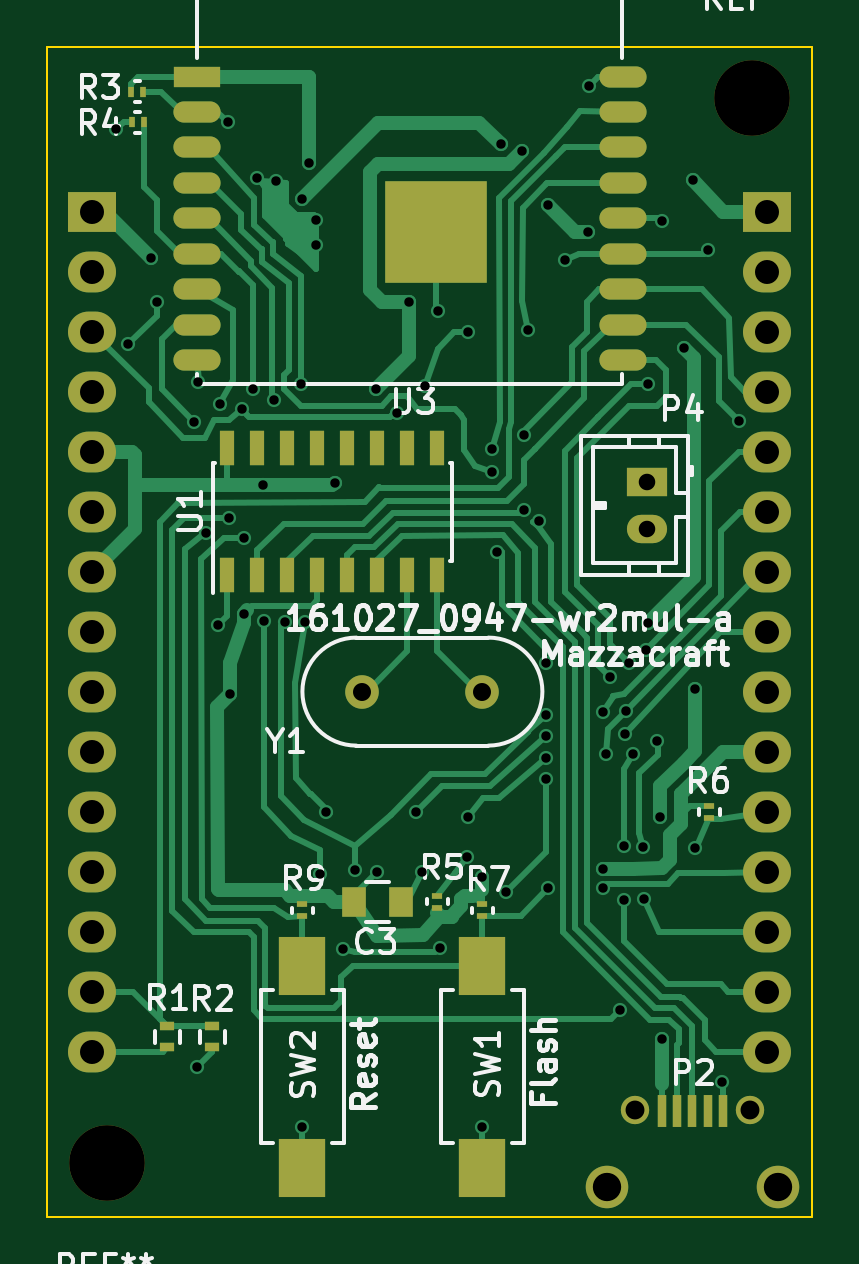
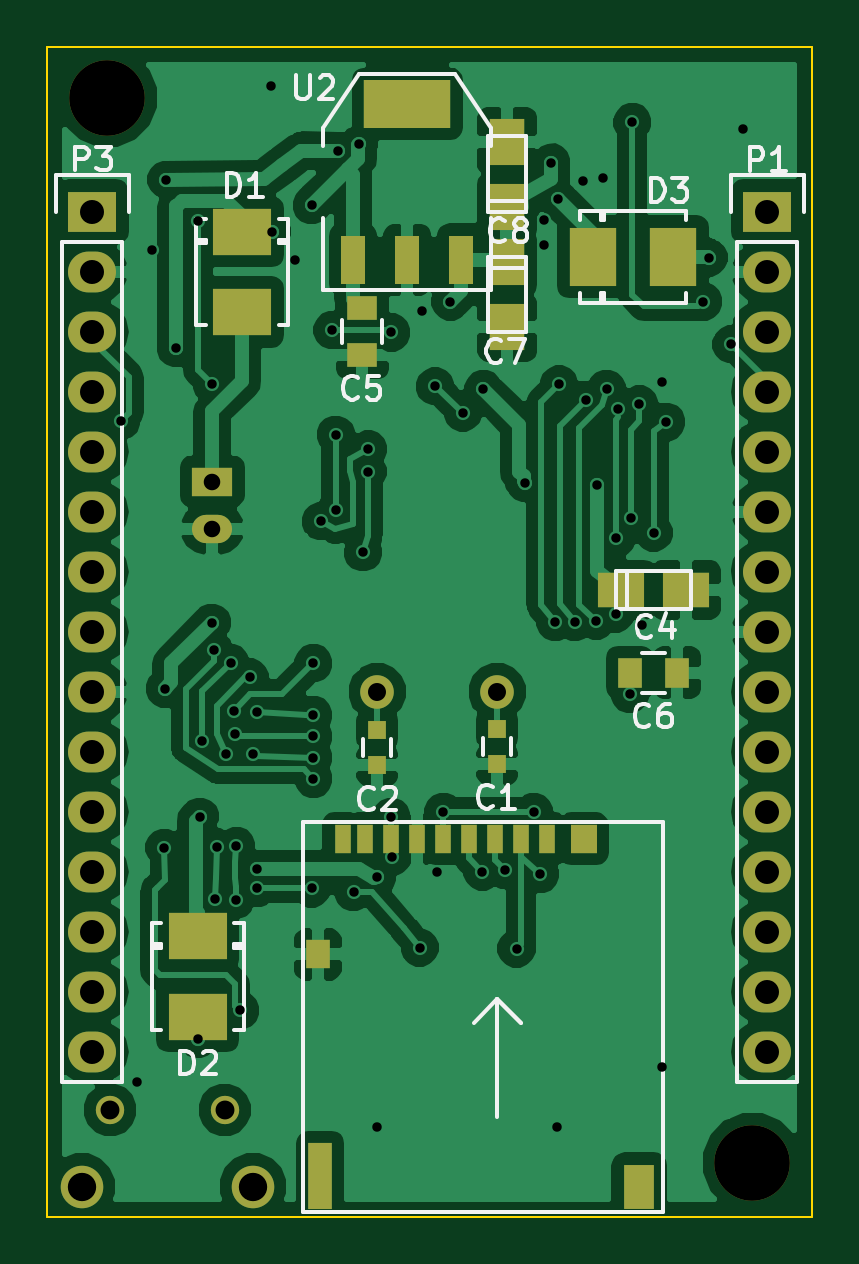
Circuit board: 11 layer files. Board 32.4 x 49.5 mm.
- bottom_copper: wr2mul-B.Cu.gbr (96627 bytes)
- bottom_mask: wr2mul-B.Mask.gbr (3025 bytes)
- paste: wr2mul-B.Paste.gbr (1737 bytes)
- bottom_silk: wr2mul-B.SilkS.gbr (13926 bytes)
- outline: wr2mul-Edge.Cuts.gbr (512 bytes)
- top_copper: wr2mul-F.Cu.gbr (32685 bytes)
- top_mask: wr2mul-F.Mask.gbr (3543 bytes)
- paste: wr2mul-F.Paste.gbr (2250 bytes)
- top_silk: wr2mul-F.SilkS.gbr (26779 bytes)
- drill: wr2mul-NPTH.drl (220 bytes)
- drill: wr2mul.drl (2383 bytes)

=== bottom_copper: wr2mul-B.Cu.gbr (96627 bytes, source omitted) ===
=== bottom_mask: wr2mul-B.Mask.gbr ===
G04 #@! TF.FileFunction,Soldermask,Bot*
%FSLAX46Y46*%
G04 Gerber Fmt 4.6, Leading zero omitted, Abs format (unit mm)*
G04 Created by KiCad (PCBNEW 4.0.4+e1-6308~48~ubuntu16.04.1-stable) date Wed Nov  2 15:53:33 2016*
%MOMM*%
%LPD*%
G01*
G04 APERTURE LIST*
%ADD10C,0.100000*%
%ADD11R,0.750000X0.800000*%
%ADD12R,1.950720X1.501140*%
%ADD13R,1.250000X1.000000*%
%ADD14R,1.000000X1.250000*%
%ADD15R,1.501140X1.950720*%
%ADD16R,0.700000X1.200000*%
%ADD17R,1.000000X2.800000*%
%ADD18R,1.300000X1.900000*%
%ADD19R,1.100000X1.200000*%
%ADD20R,1.000000X1.200000*%
%ADD21R,2.500000X2.000000*%
%ADD22R,2.000000X2.500000*%
%ADD23R,2.032000X1.727200*%
%ADD24O,2.032000X1.727200*%
%ADD25C,1.800000*%
%ADD26C,1.200000*%
%ADD27R,1.700000X1.200000*%
%ADD28O,1.700000X1.200000*%
%ADD29R,3.657600X2.032000*%
%ADD30R,1.016000X2.032000*%
%ADD31C,1.422400*%
%ADD32C,3.200000*%
G04 APERTURE END LIST*
D10*
D11*
X130820000Y-130480000D03*
X130820000Y-131980000D03*
X135900000Y-130520000D03*
X135900000Y-132020000D03*
D12*
X125574140Y-124600000D03*
X122825860Y-124600000D03*
D13*
X136525000Y-114665000D03*
X136525000Y-112665000D03*
D14*
X125200000Y-128100000D03*
X123200000Y-128100000D03*
D15*
X130400000Y-110725860D03*
X130400000Y-113474140D03*
X130400000Y-108374140D03*
X130400000Y-105625860D03*
D16*
X135310000Y-135130000D03*
D17*
X138310000Y-149430000D03*
D18*
X124810000Y-149880000D03*
D16*
X136410000Y-135130000D03*
X134210000Y-135130000D03*
X133110000Y-135130000D03*
X132010000Y-135130000D03*
X130910000Y-135130000D03*
X129810000Y-135130000D03*
X128710000Y-135130000D03*
D19*
X127160000Y-135130000D03*
D16*
X137360000Y-135130000D03*
D20*
X138410000Y-140030000D03*
D21*
X141610000Y-112830000D03*
X141610000Y-109430000D03*
X143500000Y-142660000D03*
X143500000Y-139260000D03*
D22*
X123380000Y-110490000D03*
X126780000Y-110490000D03*
D23*
X119380000Y-108585000D03*
D24*
X119380000Y-111125000D03*
X119380000Y-113665000D03*
X119380000Y-116205000D03*
X119380000Y-118745000D03*
X119380000Y-121285000D03*
X119380000Y-123825000D03*
X119380000Y-126365000D03*
X119380000Y-128905000D03*
X119380000Y-131445000D03*
X119380000Y-133985000D03*
X119380000Y-136525000D03*
X119380000Y-139065000D03*
X119380000Y-141605000D03*
X119380000Y-144145000D03*
D25*
X148405000Y-149860000D03*
D26*
X147205000Y-146610000D03*
X142355000Y-146610000D03*
D25*
X141155000Y-149860000D03*
D23*
X147955000Y-108585000D03*
D24*
X147955000Y-111125000D03*
X147955000Y-113665000D03*
X147955000Y-116205000D03*
X147955000Y-118745000D03*
X147955000Y-121285000D03*
X147955000Y-123825000D03*
X147955000Y-126365000D03*
X147955000Y-128905000D03*
X147955000Y-131445000D03*
X147955000Y-133985000D03*
X147955000Y-136525000D03*
X147955000Y-139065000D03*
X147955000Y-141605000D03*
X147955000Y-144145000D03*
D27*
X142875000Y-120015000D03*
D28*
X142875000Y-122015000D03*
D29*
X134620000Y-104013000D03*
D30*
X134620000Y-110617000D03*
X132334000Y-110617000D03*
X136906000Y-110617000D03*
D31*
X130810000Y-128905000D03*
X135890000Y-128905000D03*
D32*
X120015000Y-148844000D03*
X147320000Y-103759000D03*
M02*

=== paste: wr2mul-B.Paste.gbr ===
G04 #@! TF.FileFunction,Paste,Bot*
%FSLAX46Y46*%
G04 Gerber Fmt 4.6, Leading zero omitted, Abs format (unit mm)*
G04 Created by KiCad (PCBNEW 4.0.4+e1-6308~48~ubuntu16.04.1-stable) date Wed Nov  2 15:53:33 2016*
%MOMM*%
%LPD*%
G01*
G04 APERTURE LIST*
%ADD10C,0.100000*%
%ADD11R,0.750000X0.800000*%
%ADD12R,1.950720X1.501140*%
%ADD13R,1.250000X1.000000*%
%ADD14R,1.000000X1.250000*%
%ADD15R,1.501140X1.950720*%
%ADD16R,0.700000X1.200000*%
%ADD17R,1.000000X2.800000*%
%ADD18R,1.300000X1.900000*%
%ADD19R,1.100000X1.200000*%
%ADD20R,1.000000X1.200000*%
%ADD21R,2.500000X2.000000*%
%ADD22R,2.000000X2.500000*%
%ADD23R,3.657600X2.032000*%
%ADD24R,1.016000X2.032000*%
G04 APERTURE END LIST*
D10*
D11*
X130820000Y-130480000D03*
X130820000Y-131980000D03*
X135900000Y-130520000D03*
X135900000Y-132020000D03*
D12*
X125574140Y-124600000D03*
X122825860Y-124600000D03*
D13*
X136525000Y-114665000D03*
X136525000Y-112665000D03*
D14*
X125200000Y-128100000D03*
X123200000Y-128100000D03*
D15*
X130400000Y-110725860D03*
X130400000Y-113474140D03*
X130400000Y-108374140D03*
X130400000Y-105625860D03*
D16*
X135310000Y-135130000D03*
D17*
X138310000Y-149430000D03*
D18*
X124810000Y-149880000D03*
D16*
X136410000Y-135130000D03*
X134210000Y-135130000D03*
X133110000Y-135130000D03*
X132010000Y-135130000D03*
X130910000Y-135130000D03*
X129810000Y-135130000D03*
X128710000Y-135130000D03*
D19*
X127160000Y-135130000D03*
D16*
X137360000Y-135130000D03*
D20*
X138410000Y-140030000D03*
D21*
X141610000Y-112830000D03*
X141610000Y-109430000D03*
X143500000Y-142660000D03*
X143500000Y-139260000D03*
D22*
X123380000Y-110490000D03*
X126780000Y-110490000D03*
D23*
X134620000Y-104013000D03*
D24*
X134620000Y-110617000D03*
X132334000Y-110617000D03*
X136906000Y-110617000D03*
M02*

=== bottom_silk: wr2mul-B.SilkS.gbr (13926 bytes, source omitted) ===
=== outline: wr2mul-Edge.Cuts.gbr ===
G04 #@! TF.FileFunction,Profile,NP*
%FSLAX46Y46*%
G04 Gerber Fmt 4.6, Leading zero omitted, Abs format (unit mm)*
G04 Created by KiCad (PCBNEW 4.0.4+e1-6308~48~ubuntu16.04.1-stable) date Wed Nov  2 15:53:33 2016*
%MOMM*%
%LPD*%
G01*
G04 APERTURE LIST*
%ADD10C,0.100000*%
G04 APERTURE END LIST*
D10*
X117475000Y-101600000D02*
X117475000Y-151130000D01*
X149860000Y-101600000D02*
X117475000Y-101600000D01*
X149860000Y-151130000D02*
X149860000Y-101600000D01*
X117475000Y-151130000D02*
X149860000Y-151130000D01*
M02*

=== top_copper: wr2mul-F.Cu.gbr (32685 bytes, source omitted) ===
=== top_mask: wr2mul-F.Mask.gbr ===
G04 #@! TF.FileFunction,Soldermask,Top*
%FSLAX46Y46*%
G04 Gerber Fmt 4.6, Leading zero omitted, Abs format (unit mm)*
G04 Created by KiCad (PCBNEW 4.0.4+e1-6308~48~ubuntu16.04.1-stable) date Wed Nov  2 15:53:33 2016*
%MOMM*%
%LPD*%
G01*
G04 APERTURE LIST*
%ADD10C,0.100000*%
%ADD11R,1.000000X1.250000*%
%ADD12R,2.032000X1.727200*%
%ADD13O,2.032000X1.727200*%
%ADD14C,1.800000*%
%ADD15C,1.200000*%
%ADD16R,0.400000X1.350000*%
%ADD17R,1.700000X1.200000*%
%ADD18O,1.700000X1.200000*%
%ADD19R,0.600000X0.400000*%
%ADD20R,0.280000X0.430000*%
%ADD21R,0.430000X0.280000*%
%ADD22R,2.000000X2.500000*%
%ADD23R,0.600000X1.500000*%
%ADD24O,2.000000X0.900000*%
%ADD25R,2.000000X0.900000*%
%ADD26R,4.300000X4.300000*%
%ADD27C,1.422400*%
%ADD28C,3.200000*%
G04 APERTURE END LIST*
D10*
D11*
X130445000Y-137795000D03*
X132445000Y-137795000D03*
D12*
X119380000Y-108585000D03*
D13*
X119380000Y-111125000D03*
X119380000Y-113665000D03*
X119380000Y-116205000D03*
X119380000Y-118745000D03*
X119380000Y-121285000D03*
X119380000Y-123825000D03*
X119380000Y-126365000D03*
X119380000Y-128905000D03*
X119380000Y-131445000D03*
X119380000Y-133985000D03*
X119380000Y-136525000D03*
X119380000Y-139065000D03*
X119380000Y-141605000D03*
X119380000Y-144145000D03*
D14*
X148405000Y-149860000D03*
D15*
X147205000Y-146610000D03*
D16*
X144780000Y-146660000D03*
X144130000Y-146660000D03*
X143480000Y-146660000D03*
X145430000Y-146660000D03*
X146080000Y-146660000D03*
D15*
X142355000Y-146610000D03*
D14*
X141155000Y-149860000D03*
D12*
X147955000Y-108585000D03*
D13*
X147955000Y-111125000D03*
X147955000Y-113665000D03*
X147955000Y-116205000D03*
X147955000Y-118745000D03*
X147955000Y-121285000D03*
X147955000Y-123825000D03*
X147955000Y-126365000D03*
X147955000Y-128905000D03*
X147955000Y-131445000D03*
X147955000Y-133985000D03*
X147955000Y-136525000D03*
X147955000Y-139065000D03*
X147955000Y-141605000D03*
X147955000Y-144145000D03*
D17*
X142875000Y-120015000D03*
D18*
X142875000Y-122015000D03*
D19*
X122555000Y-143960000D03*
X122555000Y-143060000D03*
X124460000Y-143960000D03*
X124460000Y-143060000D03*
D20*
X121030000Y-103505000D03*
X121540000Y-103505000D03*
X121555000Y-104800000D03*
X121045000Y-104800000D03*
D21*
X133985000Y-138050000D03*
X133985000Y-137540000D03*
X145500000Y-133745000D03*
X145500000Y-134255000D03*
X135890000Y-137915000D03*
X135890000Y-138425000D03*
X128270000Y-137915000D03*
X128270000Y-138425000D03*
D22*
X135890000Y-140505000D03*
X135890000Y-149055000D03*
X128270000Y-140505000D03*
X128270000Y-149055000D03*
D23*
X125095000Y-123985000D03*
X126365000Y-123985000D03*
X127635000Y-123985000D03*
X128905000Y-123985000D03*
X130175000Y-123985000D03*
X131445000Y-123985000D03*
X132715000Y-123985000D03*
X133985000Y-123985000D03*
X133985000Y-118585000D03*
X132715000Y-118585000D03*
X131445000Y-118585000D03*
X130175000Y-118585000D03*
X128905000Y-118585000D03*
X127635000Y-118585000D03*
X126365000Y-118585000D03*
X125095000Y-118585000D03*
D24*
X141825000Y-114870000D03*
X123825000Y-114870000D03*
D25*
X123825000Y-102870000D03*
D24*
X123825000Y-104370000D03*
X123825000Y-105870000D03*
X123825000Y-107370000D03*
X123825000Y-108870000D03*
X123825000Y-110370000D03*
X123825000Y-111870000D03*
X123825000Y-113370000D03*
X141825000Y-113370000D03*
X141825000Y-111870000D03*
X141825000Y-110370000D03*
X141825000Y-108870000D03*
X141825000Y-107370000D03*
X141825000Y-105870000D03*
X141825000Y-104370000D03*
X141825000Y-102870000D03*
D26*
X133945000Y-109450000D03*
D27*
X130810000Y-128905000D03*
X135890000Y-128905000D03*
D28*
X120015000Y-148844000D03*
X147320000Y-103759000D03*
M02*

=== paste: wr2mul-F.Paste.gbr ===
G04 #@! TF.FileFunction,Paste,Top*
%FSLAX46Y46*%
G04 Gerber Fmt 4.6, Leading zero omitted, Abs format (unit mm)*
G04 Created by KiCad (PCBNEW 4.0.4+e1-6308~48~ubuntu16.04.1-stable) date Wed Nov  2 15:53:33 2016*
%MOMM*%
%LPD*%
G01*
G04 APERTURE LIST*
%ADD10C,0.100000*%
%ADD11R,1.000000X1.250000*%
%ADD12R,0.400000X1.350000*%
%ADD13R,0.600000X0.400000*%
%ADD14R,0.280000X0.430000*%
%ADD15R,0.430000X0.280000*%
%ADD16R,2.000000X2.500000*%
%ADD17R,0.600000X1.500000*%
%ADD18O,2.000000X0.900000*%
%ADD19R,2.000000X0.900000*%
%ADD20R,4.300000X4.300000*%
G04 APERTURE END LIST*
D10*
D11*
X130445000Y-137795000D03*
X132445000Y-137795000D03*
D12*
X144780000Y-146660000D03*
X144130000Y-146660000D03*
X143480000Y-146660000D03*
X145430000Y-146660000D03*
X146080000Y-146660000D03*
D13*
X122555000Y-143960000D03*
X122555000Y-143060000D03*
X124460000Y-143960000D03*
X124460000Y-143060000D03*
D14*
X121030000Y-103505000D03*
X121540000Y-103505000D03*
X121555000Y-104800000D03*
X121045000Y-104800000D03*
D15*
X133985000Y-138050000D03*
X133985000Y-137540000D03*
X145500000Y-133745000D03*
X145500000Y-134255000D03*
X135890000Y-137915000D03*
X135890000Y-138425000D03*
X128270000Y-137915000D03*
X128270000Y-138425000D03*
D16*
X135890000Y-140505000D03*
X135890000Y-149055000D03*
X128270000Y-140505000D03*
X128270000Y-149055000D03*
D17*
X125095000Y-123985000D03*
X126365000Y-123985000D03*
X127635000Y-123985000D03*
X128905000Y-123985000D03*
X130175000Y-123985000D03*
X131445000Y-123985000D03*
X132715000Y-123985000D03*
X133985000Y-123985000D03*
X133985000Y-118585000D03*
X132715000Y-118585000D03*
X131445000Y-118585000D03*
X130175000Y-118585000D03*
X128905000Y-118585000D03*
X127635000Y-118585000D03*
X126365000Y-118585000D03*
X125095000Y-118585000D03*
D18*
X141825000Y-114870000D03*
X123825000Y-114870000D03*
D19*
X123825000Y-102870000D03*
D18*
X123825000Y-104370000D03*
X123825000Y-105870000D03*
X123825000Y-107370000D03*
X123825000Y-108870000D03*
X123825000Y-110370000D03*
X123825000Y-111870000D03*
X123825000Y-113370000D03*
X141825000Y-113370000D03*
X141825000Y-111870000D03*
X141825000Y-110370000D03*
X141825000Y-108870000D03*
X141825000Y-107370000D03*
X141825000Y-105870000D03*
X141825000Y-104370000D03*
X141825000Y-102870000D03*
D20*
X133945000Y-109450000D03*
M02*

=== top_silk: wr2mul-F.SilkS.gbr (26779 bytes, source omitted) ===
=== drill: wr2mul-NPTH.drl ===
M48
;DRILL file {KiCad 4.0.4+e1-6308~48~ubuntu16.04.1-stable} date Tue Nov  1 10:02:56 2016
;FORMAT={-:-/ absolute / metric / decimal}
FMAT,2
METRIC,TZ
T1C3.200
%
G90
G05
M71
T1
X120.015Y-148.844
X147.32Y-103.759
T0
M30

=== drill: wr2mul.drl ===
M48
;DRILL file {KiCad 4.0.4+e1-6308~48~ubuntu16.04.1-stable} date Tue Nov  1 10:02:56 2016
;FORMAT={-:-/ absolute / metric / decimal}
FMAT,2
METRIC,TZ
T1C0.400
T2C0.700
T3C0.762
T4C0.800
T5C1.016
T6C1.200
%
G90
G05
M71
T1
X120.4Y-105.1
X120.9Y-114.2
X121.87Y-110.53
X122.1Y-112.4
X123.67Y-117.49
X123.825Y-144.78
X123.86Y-115.79
X124.19Y-122.17
X124.7Y-126.1
X124.8Y-116.75
X125.1Y-104.8
X125.17Y-121.55
X125.2Y-129.
X125.7Y-116.96
X125.78Y-122.42
X125.8Y-125.6
X126.18Y-116.09
X126.35Y-107.18
X126.61Y-120.18
X126.63Y-125.9
X127.06Y-116.56
X127.17Y-107.27
X127.54Y-125.96
X128.2Y-115.9
X128.24Y-108.06
X128.27Y-147.32
X128.36Y-125.96
X128.53Y-106.51
X128.83Y-108.96
X128.85Y-109.99
X129.Y-136.62
X129.27Y-133.99
X129.63Y-120.08
X130.Y-139.79
X130.5Y-136.45
X131.4Y-116.1
X131.445Y-136.525
X132.27Y-117.1
X132.8Y-112.4
X133.1Y-134.
X133.35Y-136.525
X133.45Y-115.98
X134.Y-112.8
X134.1Y-139.74
X135.255Y-135.89
X135.3Y-113.7
X135.3Y-134.2
X135.89Y-136.75
X135.89Y-147.32
X136.29Y-118.64
X136.3Y-119.6
X136.5Y-123.
X136.68Y-105.74
X136.9Y-137.4
X137.55Y-106.01
X137.63Y-121.2
X137.65Y-118.03
X137.8Y-113.6
X138.28Y-121.7
X138.6Y-127.7
X138.6Y-129.9
X138.6Y-130.8
X138.6Y-131.7
X138.6Y-132.6
X138.67Y-108.31
X138.67Y-137.24
X139.37Y-110.64
X140.37Y-109.43
X140.39Y-103.25
X140.98Y-129.76
X140.98Y-136.41
X140.98Y-137.22
X141.14Y-131.55
X141.3Y-128.3
X141.7Y-142.4
X141.87Y-135.45
X141.89Y-137.73
X141.93Y-130.72
X141.98Y-129.71
X142.1Y-127.7
X142.28Y-131.55
X142.7Y-135.5
X142.75Y-137.69
X142.81Y-127.16
X142.9Y-115.9
X142.9Y-125.99
X143.3Y-131.
X143.4Y-134.2
X143.5Y-109.
X143.5Y-143.62
X144.41Y-114.36
X144.82Y-107.23
X144.89Y-128.78
X144.91Y-135.51
X145.43Y-110.2
X146.05Y-145.415
X146.75Y-117.45
T2
X142.875Y-120.015
X142.875Y-122.015
T3
X130.81Y-128.905
X135.89Y-128.905
T4
X142.355Y-146.61
X147.205Y-146.61
T5
X119.38Y-108.585
X119.38Y-111.125
X119.38Y-113.665
X119.38Y-116.205
X119.38Y-118.745
X119.38Y-121.285
X119.38Y-123.825
X119.38Y-126.365
X119.38Y-128.905
X119.38Y-131.445
X119.38Y-133.985
X119.38Y-136.525
X119.38Y-139.065
X119.38Y-141.605
X119.38Y-144.145
X147.955Y-108.585
X147.955Y-111.125
X147.955Y-113.665
X147.955Y-116.205
X147.955Y-118.745
X147.955Y-121.285
X147.955Y-123.825
X147.955Y-126.365
X147.955Y-128.905
X147.955Y-131.445
X147.955Y-133.985
X147.955Y-136.525
X147.955Y-139.065
X147.955Y-141.605
X147.955Y-144.145
T6
X141.155Y-149.86
X148.405Y-149.86
T0
M30

